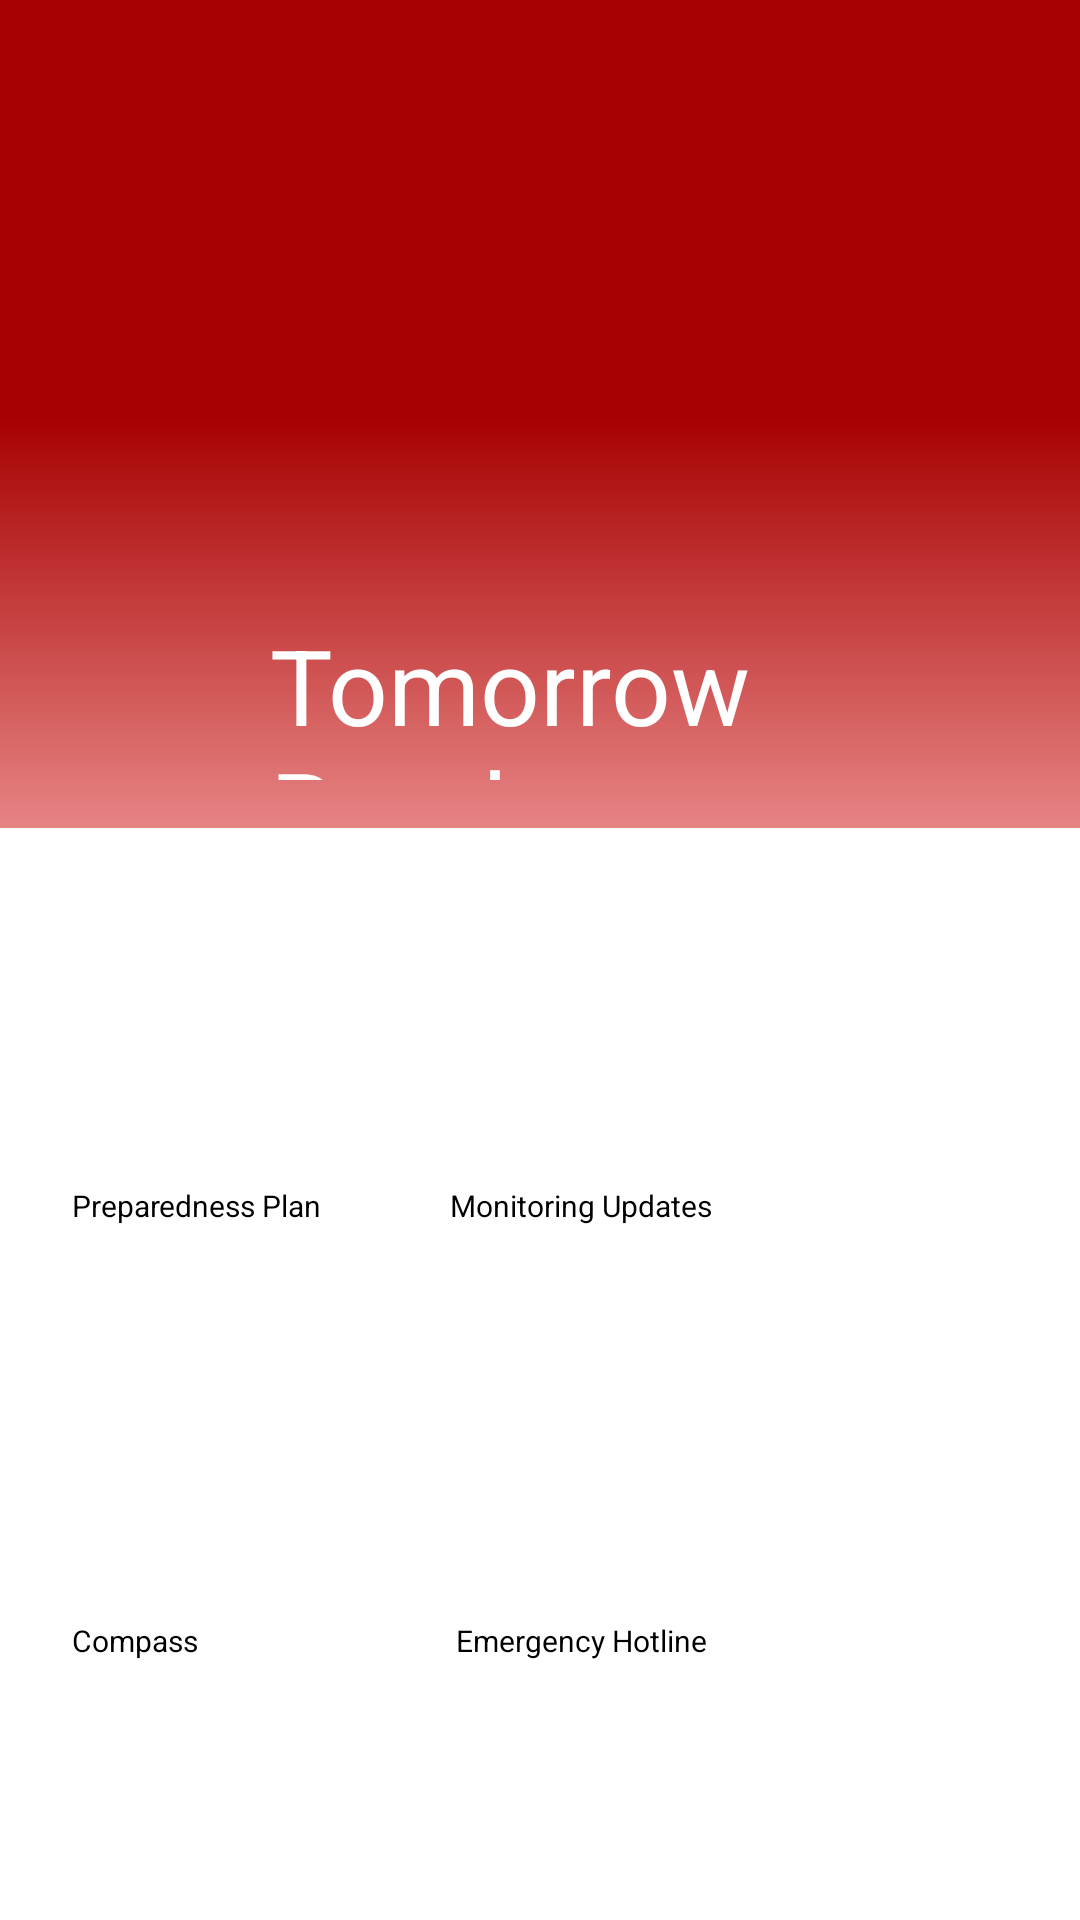

Layout XML and referenced resources for this Android screen:
<!-- AndroidManifest.xml: application theme Theme.Log_reg -->
<!-- res/layout/activity_main_menu.xml -->
<?xml version="1.0" encoding="utf-8"?>
<RelativeLayout
    xmlns:android="http://schemas.android.com/apk/res/android"
    xmlns:app="http://schemas.android.com/apk/res-auto"
    xmlns:tools="http://schemas.android.com/tools"
    android:layout_width="match_parent"
    android:layout_height="match_parent"
    android:background="#FFFF"
    tools:context=".main_menu">

    <View
        android:layout_width="match_parent"
        android:layout_height="276dp"
        android:background="@drawable/gradient_background" />

    <ImageView
        android:id="@+id/imageView2"
        android:layout_width="139dp"
        android:layout_height="133dp"
        android:layout_alignParentStart="true"
        android:layout_alignParentTop="true"
        android:layout_alignParentEnd="true"
        android:layout_marginStart="136dp"
        android:layout_marginTop="57dp"
        android:layout_marginEnd="136dp"
        android:layout_marginBottom="137dp"
        app:srcCompat="@drawable/logo" />

    <ImageView
        android:id="@+id/imageView3"
        android:layout_width="35dp"
        android:layout_height="32dp"
        android:layout_alignParentStart="true"
        android:layout_alignParentTop="true"
        android:layout_alignParentEnd="true"
        android:layout_marginStart="7dp"
        android:layout_marginTop="18dp"
        android:layout_marginEnd="369dp"
        android:layout_marginBottom="258dp"
        app:srcCompat="@drawable/menu_bar" />

    <TextView
        android:id="@+id/textView"
        android:layout_width="wrap_content"
        android:layout_height="55dp"
        android:layout_alignParentStart="true"
        android:layout_alignParentTop="true"
        android:layout_alignParentEnd="true"
        android:layout_marginStart="90dp"
        android:layout_marginTop="205dp"
        android:layout_marginEnd="51dp"
        android:layout_marginBottom="278dp"
        android:text="Tomorrow Ready"
        android:textColor="#ffffff"
        android:textSize="35sp"
        app:fontFamily="@font/asap_bold" />

    <View
        android:id="@+id/view8"
        android:layout_width="wrap_content"
        android:layout_height="wrap_content" />

    <TextView
        android:id="@+id/textView3"
        android:layout_width="wrap_content"
        android:layout_height="41dp"
        android:layout_alignParentStart="true"
        android:layout_alignParentTop="true"
        android:layout_alignParentEnd="true"
        android:layout_alignParentBottom="true"
        android:layout_marginStart="23dp"
        android:layout_marginTop="297dp"
        android:layout_marginEnd="292dp"
        android:layout_marginBottom="393dp"
        android:text="Services"
        android:textColor="#000000"
        android:textSize="24sp"
        app:fontFamily="@font/asap_bold" />

    <TextView
        android:id="@+id/textView4"
        android:layout_width="wrap_content"
        android:layout_height="56dp"
        android:layout_alignParentStart="true"
        android:layout_alignParentTop="true"
        android:layout_alignParentEnd="true"
        android:layout_alignParentBottom="true"
        android:layout_marginStart="24dp"
        android:layout_marginTop="336dp"
        android:layout_marginEnd="44dp"
        android:layout_marginBottom="339dp"
        android:text="To assist and guide users, providing a standard care services."
        android:textColor="#606060"
        android:textSize="14sp"
        app:fontFamily="@font/asap_bold" />

    <Button
        android:id="@+id/button_plan"
        android:layout_width="180dp"
        android:layout_height="165dp"
        android:layout_alignParentStart="true"
        android:layout_alignParentTop="true"
        android:layout_alignParentBottom="true"
        android:layout_marginStart="24dp"
        android:layout_marginTop="395dp"
        android:layout_marginEnd="30dp"
        android:layout_marginBottom="206dp"
        android:text="@string/plan"
        android:textSize="10dp"
        app:backgroundTint="#b70f0a"
        app:cornerRadius="20sp"
        app:icon="@drawable/plan"
        app:iconGravity="textTop"
        app:iconSize="75dp" />

    <Button
        android:id="@+id/button2_updates"
        android:layout_width="180dp"
        android:layout_height="165dp"
        android:layout_alignParentTop="true"
        android:layout_alignParentEnd="true"
        android:layout_alignParentBottom="true"
        android:layout_marginTop="395dp"
        android:layout_marginEnd="30dp"
        android:layout_marginBottom="206dp"
        android:text="@string/updates"
        android:textSize="10dp"
        app:backgroundTint="#b70f0a"
        app:cornerRadius="20sp"
        app:icon="@drawable/disaster"
        app:iconGravity="textTop"
        app:iconSize="72dp" />

    <Button
        android:id="@+id/btn_compass"
        android:layout_width="180dp"
        android:layout_height="165dp"
        android:layout_alignParentStart="true"
        android:layout_alignParentTop="true"
        android:layout_alignParentBottom="true"
        android:layout_marginStart="24dp"
        android:layout_marginTop="540dp"
        android:layout_marginEnd="30dp"
        android:layout_marginBottom="65dp"
        android:text="@string/compass"
        android:textSize="10dp"
        app:backgroundTint="#b70f0a"
        app:cornerRadius="20sp"
        app:icon="@drawable/compassbtn"
        app:iconGravity="textTop"
        app:iconSize="72dp" />

    <Button
        android:id="@+id/button4_hotline"
        android:layout_width="180dp"
        android:layout_height="165dp"
        android:layout_alignParentTop="true"
        android:layout_alignParentEnd="true"
        android:layout_alignParentBottom="true"
        android:layout_marginTop="540dp"
        android:layout_marginEnd="28dp"
        android:layout_marginBottom="63dp"
        android:text="@string/hotline"
        android:textSize="10dp"
        app:backgroundTint="#b70f0a"
        app:cornerRadius="20sp"
        app:icon="@drawable/hotline"
        app:iconGravity="textTop"
        app:iconSize="72dp" />

</RelativeLayout>
<!-- resources referenced by this layout -->
<resources>
  <!-- drawable compassbtn: png bitmap (drawable, 11249 bytes) -->
  <!-- drawable disaster: png bitmap (drawable, 33861 bytes) -->
  <!-- drawable gradient_background (drawable) -->
  <?xml version="1.0" encoding="utf-8"?>
  <selector xmlns:android="http://schemas.android.com/apk/res/android">
      <item>
      <shape>
          <gradient
              android:startColor = "#e78484"
              android:centerColor = "#a70000"
              android:endColor = "#a70000"
              android:angle = "90"
              android:type = "linear" />
      </shape>
      </item>
  </selector>
  <!-- drawable hotline: png bitmap (drawable, 9147 bytes) -->
  <!-- drawable logo: png bitmap (drawable, 32491 bytes) -->
  <!-- drawable menu_bar: png bitmap (drawable, 3391 bytes) -->
  <!-- drawable plan: png bitmap (drawable, 29284 bytes) -->
  <string name="compass">Compass</string>
  <string name="hotline">Emergency Hotline</string>
  <string name="plan">Preparedness Plan</string>
  <string name="updates">Monitoring Updates</string>
</resources>
